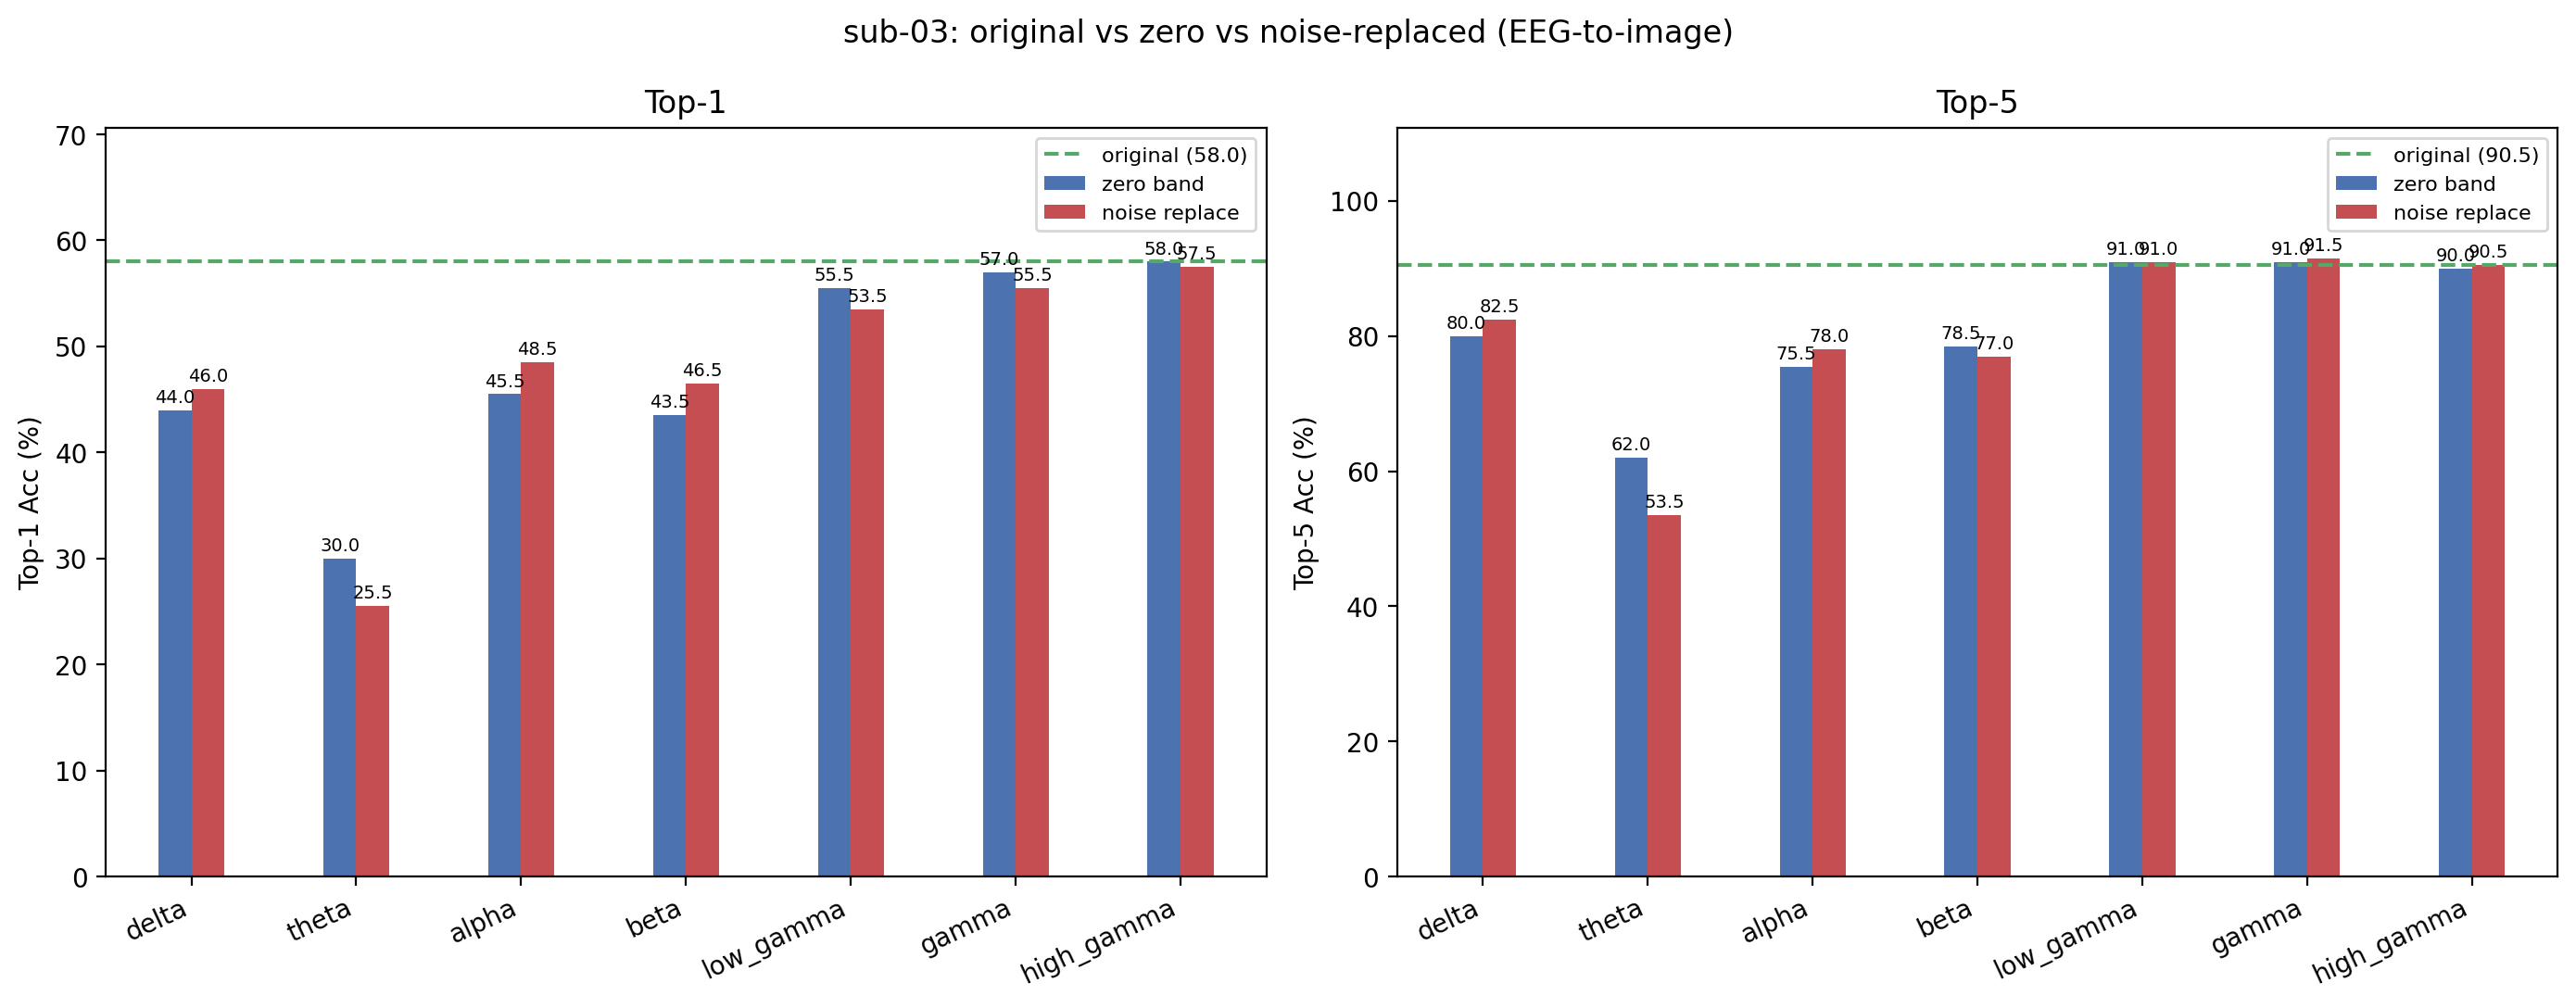

The file beside this chart, header and first rows:
condition, band, top1, top5, n, delta_top1, delta_top5
original, , 58, 90.5, 200, +0.0000, +0.0000
zero_delta, delta, 44, 80, 200, -14, -10.5
noise_delta, delta, 46, 82.5, 200, -12, -8
zero_theta, theta, 30, 62, 200, -28, -28.5
noise_theta, theta, 25.5, 53.5, 200, -32.5, -37
zero_alpha, alpha, 45.5, 75.5, 200, -12.5, -15
noise_alpha, alpha, 48.5, 78, 200, -9.5, -12.5
zero_beta, beta, 43.5, 78.5, 200, -14.5, -12
noise_beta, beta, 46.5, 77, 200, -11.5, -13.5
zero_low_gamma, low_gamma, 55.5, 91, 200, -2.5, +0.5000
noise_low_gamma, low_gamma, 53.5, 91, 200, -4.5, +0.5000
zero_gamma, gamma, 57, 91, 200, -1, +0.5000
noise_gamma, gamma, 55.5, 91.5, 200, -2.5, 1
zero_high_gamma, high_gamma, 58, 90, 200, +0.0000, -0.5000
noise_high_gamma, high_gamma, 57.5, 90.5, 200, -0.5000, +0.0000
